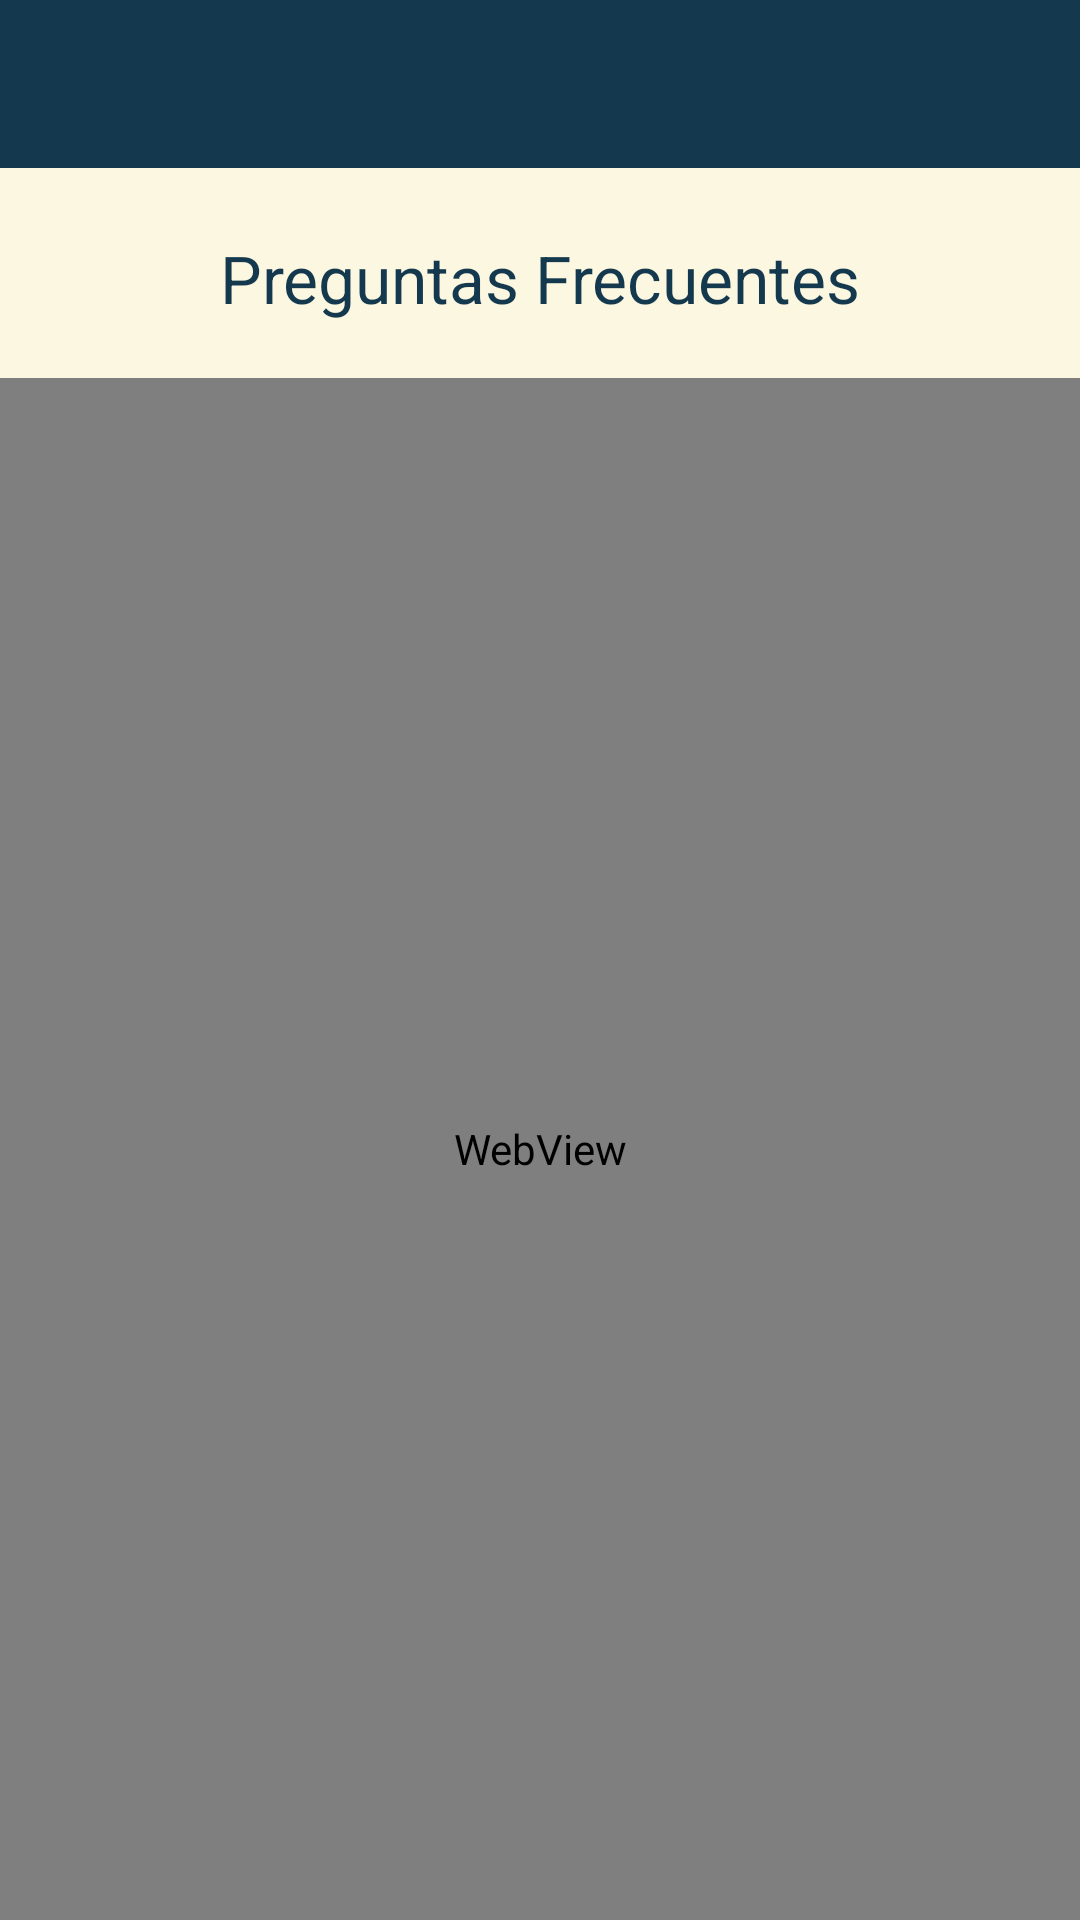

Write the Android layout XML for this screen, with the resource values it uses.
<!-- AndroidManifest.xml: activity theme AppTheme.NoActionBar -->
<!-- res/layout/activity_preguntas_frecuentes.xml -->
<?xml version="1.0" encoding="utf-8"?>
<RelativeLayout xmlns:android="http://schemas.android.com/apk/res/android"
    xmlns:app="http://schemas.android.com/apk/res-auto"
    xmlns:tools="http://schemas.android.com/tools"
    android:layout_width="match_parent"
    android:layout_height="match_parent"
    tools:context="srinternet.glue.PreguntasFrecuentesActivity">

    <android.support.v7.widget.Toolbar
        android:id="@+id/toolbar2"
        android:layout_width="match_parent"
        android:layout_height="wrap_content"
        android:background="#14394E"
        android:minHeight="?attr/actionBarSize"
        android:theme="?attr/actionBarTheme"
        android:layout_alignParentTop="true"
        android:layout_alignParentLeft="true" />

    <ImageView
        android:id="@+id/img_btn_atras_preguntasfrecuentes"
        android:layout_width="50dp"
        android:layout_height="50dp"
        android:layout_alignParentLeft="true"
        android:layout_alignParentTop="true"
        app:srcCompat="@drawable/boton_volver_menu" />

    <RelativeLayout
        android:layout_width="match_parent"
        android:layout_height="70dp"
        android:layout_below="@+id/toolbar2"
        android:layout_centerHorizontal="true"
        android:background="#FCF7E0"
        android:id="@+id/relativeLayout4">

    </RelativeLayout>

    <ImageView
        android:id="@+id/imageView46"
        android:layout_width="wrap_content"
        android:layout_height="wrap_content"
        app:srcCompat="@drawable/sombra_menu_b"
        android:layout_marginTop="59dp"
        android:layout_below="@+id/toolbar2"
        android:layout_alignParentLeft="true" />

    <TextView
        android:id="@+id/textView26"
        android:layout_width="wrap_content"
        android:layout_height="wrap_content"
        android:layout_below="@+id/toolbar2"
        android:layout_centerHorizontal="true"
        android:layout_marginTop="22dp"
        android:text="@string/Preguntas"
        android:textColor="#14394E"
        android:textSize="22sp" />

    <RelativeLayout
        android:layout_width="match_parent"
        android:layout_height="match_parent"
        android:layout_centerHorizontal="true"
        android:layout_below="@+id/relativeLayout4">
        <ScrollView xmlns:android="http://schemas.android.com/apk/res/android"
            xmlns:app="http://schemas.android.com/apk/res-auto"
            android:id="@+id/scrollView"
            android:layout_width="match_parent"
            android:layout_height="match_parent"
            android:fillViewport="true"
            android:layout_alignParentTop="true"
            android:layout_alignParentLeft="true">
            <WebView
                android:layout_width="match_parent"
                android:layout_height="match_parent"
                android:id="@+id/web">

            </WebView>

        </ScrollView>

    </RelativeLayout>

</RelativeLayout>
<!-- resources referenced by this layout -->
<resources>
  <!-- drawable boton_volver_menu: png bitmap (drawable, 15596 bytes) -->
  <!-- drawable sombra_menu_b: png bitmap (drawable, 8964 bytes) -->
  <string name="Preguntas">Preguntas Frecuentes</string>
  <style name="AppTheme.NoActionBar">
          <item name="windowActionBar">false</item>
          <item name="windowNoTitle">true</item>
      </style>
</resources>
